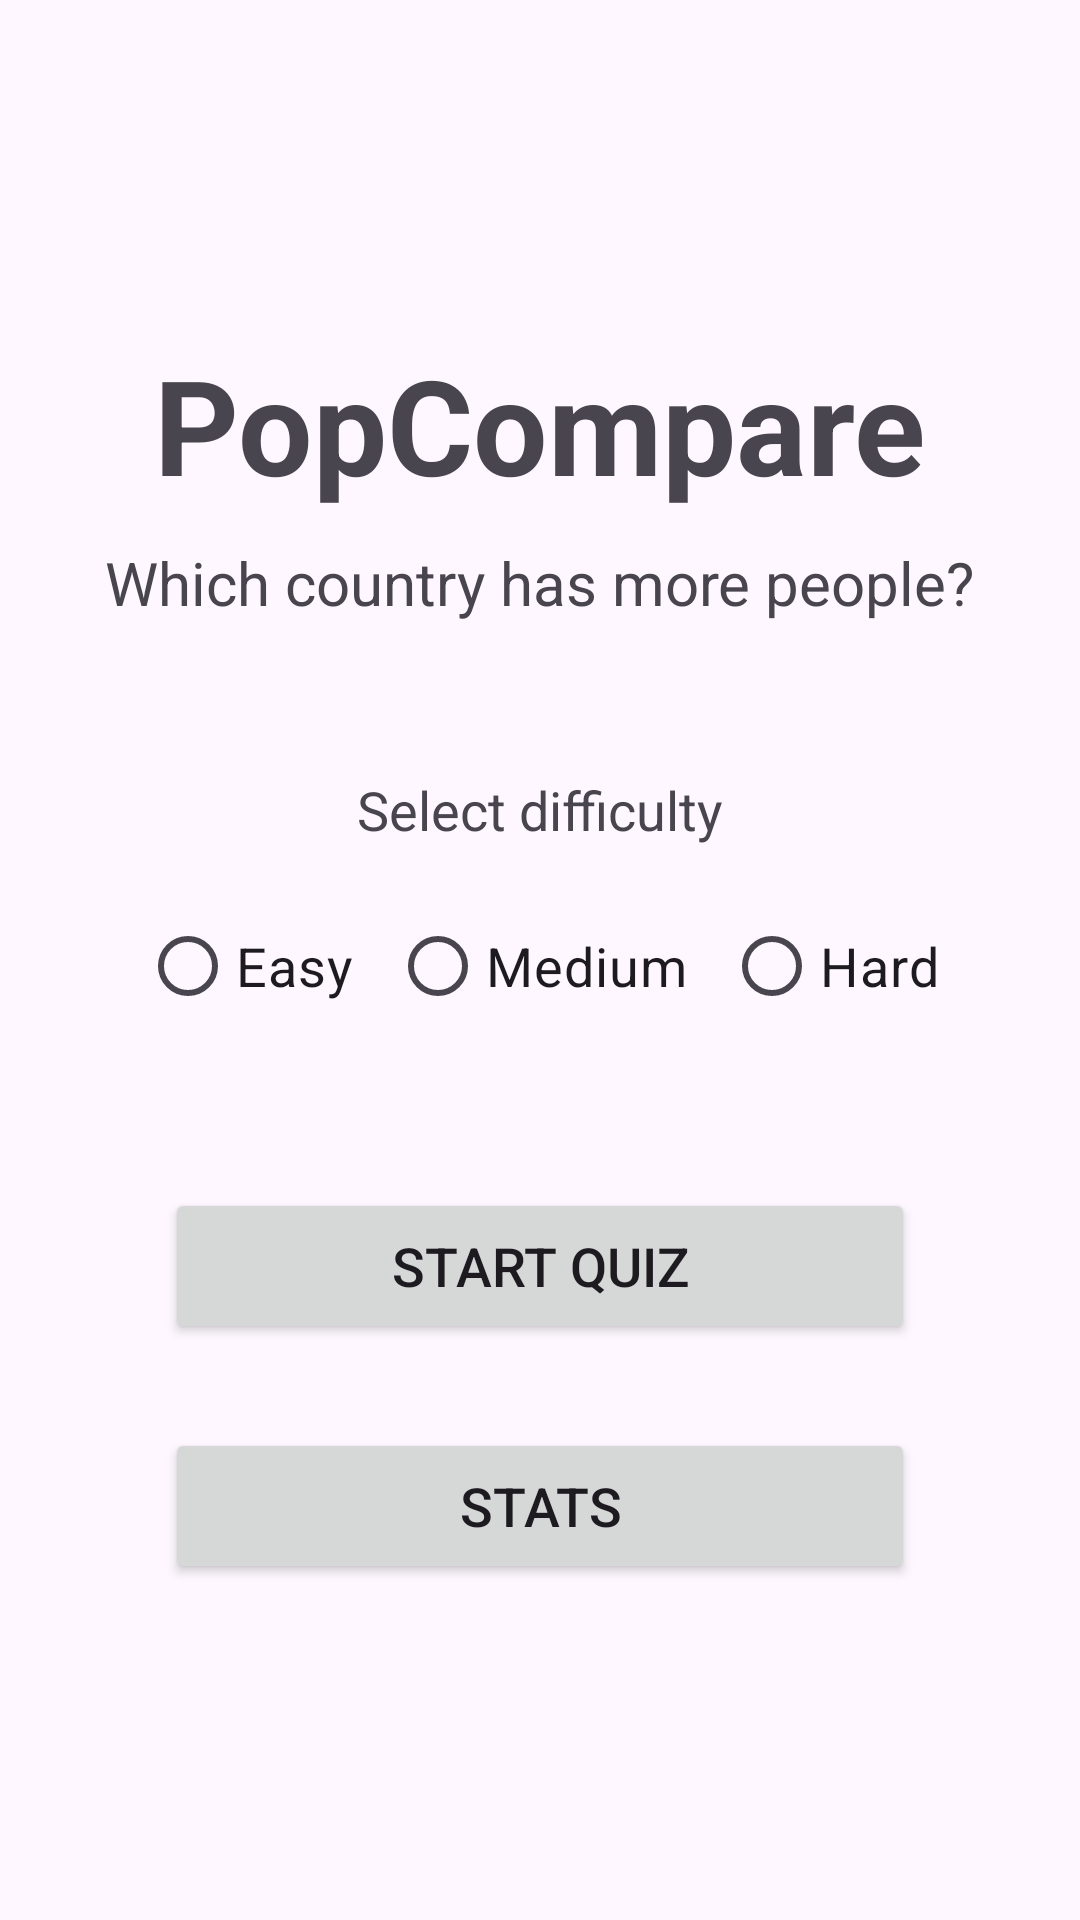

Write the Android layout XML for this screen, with the resource values it uses.
<!-- AndroidManifest.xml: application theme Theme.PopulationGuesser -->
<!-- res/layout/activity_home.xml -->
<?xml version="1.0" encoding="utf-8"?>
<LinearLayout xmlns:android="http://schemas.android.com/apk/res/android"
    android:layout_width="match_parent"
    android:layout_height="match_parent"
    android:orientation="vertical"
    android:gravity="center"
    android:padding="24dp">

    <TextView
        android:id="@+id/tvTitle"
        android:layout_width="wrap_content"
        android:layout_height="wrap_content"
        android:text="@string/title"
        android:textSize="44sp"
        android:textStyle="bold"
        android:layout_marginBottom="10dp"/>

    <TextView
        android:id="@+id/tvSubtitle"
        android:layout_width="wrap_content"
        android:layout_height="wrap_content"
        android:text="@string/subtitle"
        android:textSize="20sp"
        android:layout_marginBottom="50dp"/>

    <TextView
        android:layout_width="wrap_content"
        android:layout_height="wrap_content"
        android:text="@string/select_difficulty"
        android:textSize="18sp"
        android:layout_marginBottom="16dp"/>

    <RadioGroup
        android:id="@+id/rgDifficulty"
        android:layout_width="wrap_content"
        android:layout_height="wrap_content"
        android:orientation="horizontal"
        android:layout_marginBottom="50dp">

        <RadioButton
            android:id="@+id/rbEasy"
            android:layout_width="wrap_content"
            android:layout_height="wrap_content"
            android:text="@string/easy"
            android:textSize="18sp"
            android:layout_marginEnd="12dp"/>

        <RadioButton
            android:id="@+id/rbMedium"
            android:layout_width="wrap_content"
            android:layout_height="wrap_content"
            android:text="@string/medium"
            android:textSize="18sp"
            android:layout_marginEnd="12dp"/>

        <RadioButton
            android:id="@+id/rbHard"
            android:layout_width="wrap_content"
            android:layout_height="wrap_content"
            android:text="@string/hard"
            android:textSize="18sp"/>

    </RadioGroup>

    <Button
        android:id="@+id/btnStart"
        android:layout_width="250dp"
        android:layout_height="wrap_content"
        android:minHeight="52dp"
        android:textSize="18sp"
        android:text="@string/start_quiz"
        android:layout_marginBottom="28dp"/>

    <Button
        android:id="@+id/btnStats"
        android:layout_width="250dp"
        android:layout_height="wrap_content"
        android:minHeight="52dp"
        android:textSize="18sp"
        android:text="@string/stats"/>

</LinearLayout>
<!-- resources referenced by this layout -->
<resources>
  <string name="easy">Easy</string>
  <string name="hard">Hard</string>
  <string name="medium">Medium</string>
  <string name="select_difficulty">Select difficulty</string>
  <string name="start_quiz">Start Quiz</string>
  <string name="stats">Stats</string>
  <string name="subtitle">Which country has more people?</string>
  <string name="title">PopCompare</string>
  <style name="Theme.PopulationGuesser" parent="Base.Theme.PopulationGuesser" />
  <style name="Base.Theme.PopulationGuesser" parent="Theme.Material3.DayNight.NoActionBar">
          
          
      </style>
</resources>
